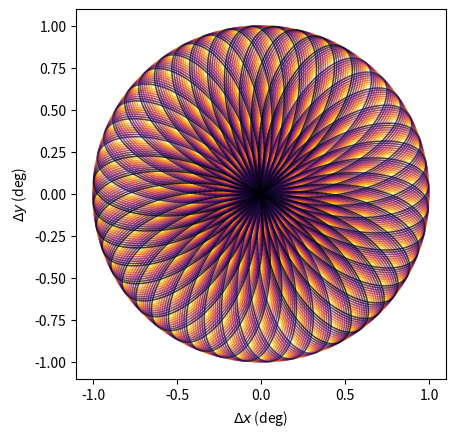

This figure's Python source: (Note: this script raises an exception after producing the figure.)
import numpy as np
import matplotlib.pyplot as plt


import matplotlib.collections as mcoll
import matplotlib.path as mpath

def colorline(
    x, y, z=None, cmap=plt.get_cmap('copper'), norm=plt.Normalize(0.0, 1.0),
        linewidth=3, alpha=1.0):
    """
[redacted]
    http://matplotlib.org/examples/pylab_examples/multicolored_line.html
    Plot a colored line with coordinates x and y
    Optionally specify colors in the array z
    Optionally specify a colormap, a norm function and a line width
    """

    # Default colors equally spaced on [0,1]:
    if z is None:
        z = np.linspace(0.0, 1.0, len(x))

    # Special case if a single number:
    if not hasattr(z, "__iter__"):  # to check for numerical input -- this is a hack
        z = np.array([z])

    z = np.asarray(z)

    segments = make_segments(x, y)
    lc = mcoll.LineCollection(segments, array=z, cmap=cmap, norm=norm,
                              linewidth=linewidth, alpha=alpha)

    ax = plt.gca()
    ax.add_collection(lc)

    return lc

def make_segments(x, y):
    """
    Create list of line segments from x and y coordinates, in the correct format
    for LineCollection: an array of the form numlines x (points per line) x 2 (x
    and y) array
    """

    points = np.array([x, y]).T.reshape(-1, 1, 2)
    segments = np.concatenate([points[:-1], points[1:]], axis=1)
    return segments


def daisy(r0, tau, phi1, phi2, nosc):

    dt = 0.1
    nSamples = np.round((nosc*tau)/dt)
    t = np.arange(0,nSamples)*dt

    y0 = 0#-11.53
    x0 = 0#192.5

    dx = r0 * np.sin(2*np.pi*t/tau + phi1) * np.cos(2*t/tau + phi2)/np.cos(y0)
    dy = r0 * np.sin(2*np.pi*t/tau + phi1) * np.sin(2*t/tau + phi2)

    x = x0+dx
    y = y0+dy

    print(np.shape(x))

    return x, y



nosc              = 44*8#22*2 # 22 radial oscillations for closed Daisy pattern
map_radius        = 1.0  # arc-minutes
radial_osc_period = 120 # seconds
n_scans           = 1    # split 22*10 oscillations over 5 scans
scanDuration      = nosc*radial_osc_period
phi2              = 2.0*nosc / n_scans
phi1              = 3.14159265*phi2






x, y = daisy(r0=map_radius, tau=radial_osc_period, phi1=phi1, phi2=phi2, nosc=nosc/2)

print(np.shape(x))

z = np.linspace(0, 1, len(x))
#plt.plot(x,y)
colorline(x, y, z, cmap=plt.get_cmap('inferno_r'), linewidth=1)


plt.axis('square')
plt.xlabel(r'$\Delta x$ (deg)')
plt.ylabel(r'$\Delta y$ (deg)')
plt.show()




asdasdasd


for i in np.arange(n_scans):
    phi1_to_use = i*phi1
    phi2_to_use = i*phi2

    x, y = daisy(r0=map_radius, tau=radial_osc_period, phi1=phi1_to_use, phi2=phi2_to_use, nosc=nosc/2)

    print(np.shape(x))

    z = np.linspace(0, 1, len(x))
    colorline(x, y, z, cmap=plt.get_cmap('inferno_r'), linewidth=1)

    #plt.plot(x,y,color=f'C{i}')#,alpha=0.2)
    plt.figure(1,figsize=(2,2))
    plt.axis('square')
    print(phi1_to_use, phi2_to_use)
    plt.xlabel(r'$\Delta x$ (deg)')
    plt.ylabel(r'$\Delta y$ (deg)')
    fig = plt.gcf()
    fig.set_size_inches(3, 3)
    plt.savefig('daisy.pdf')
    plt.savefig('daisy.png')

plt.show()
